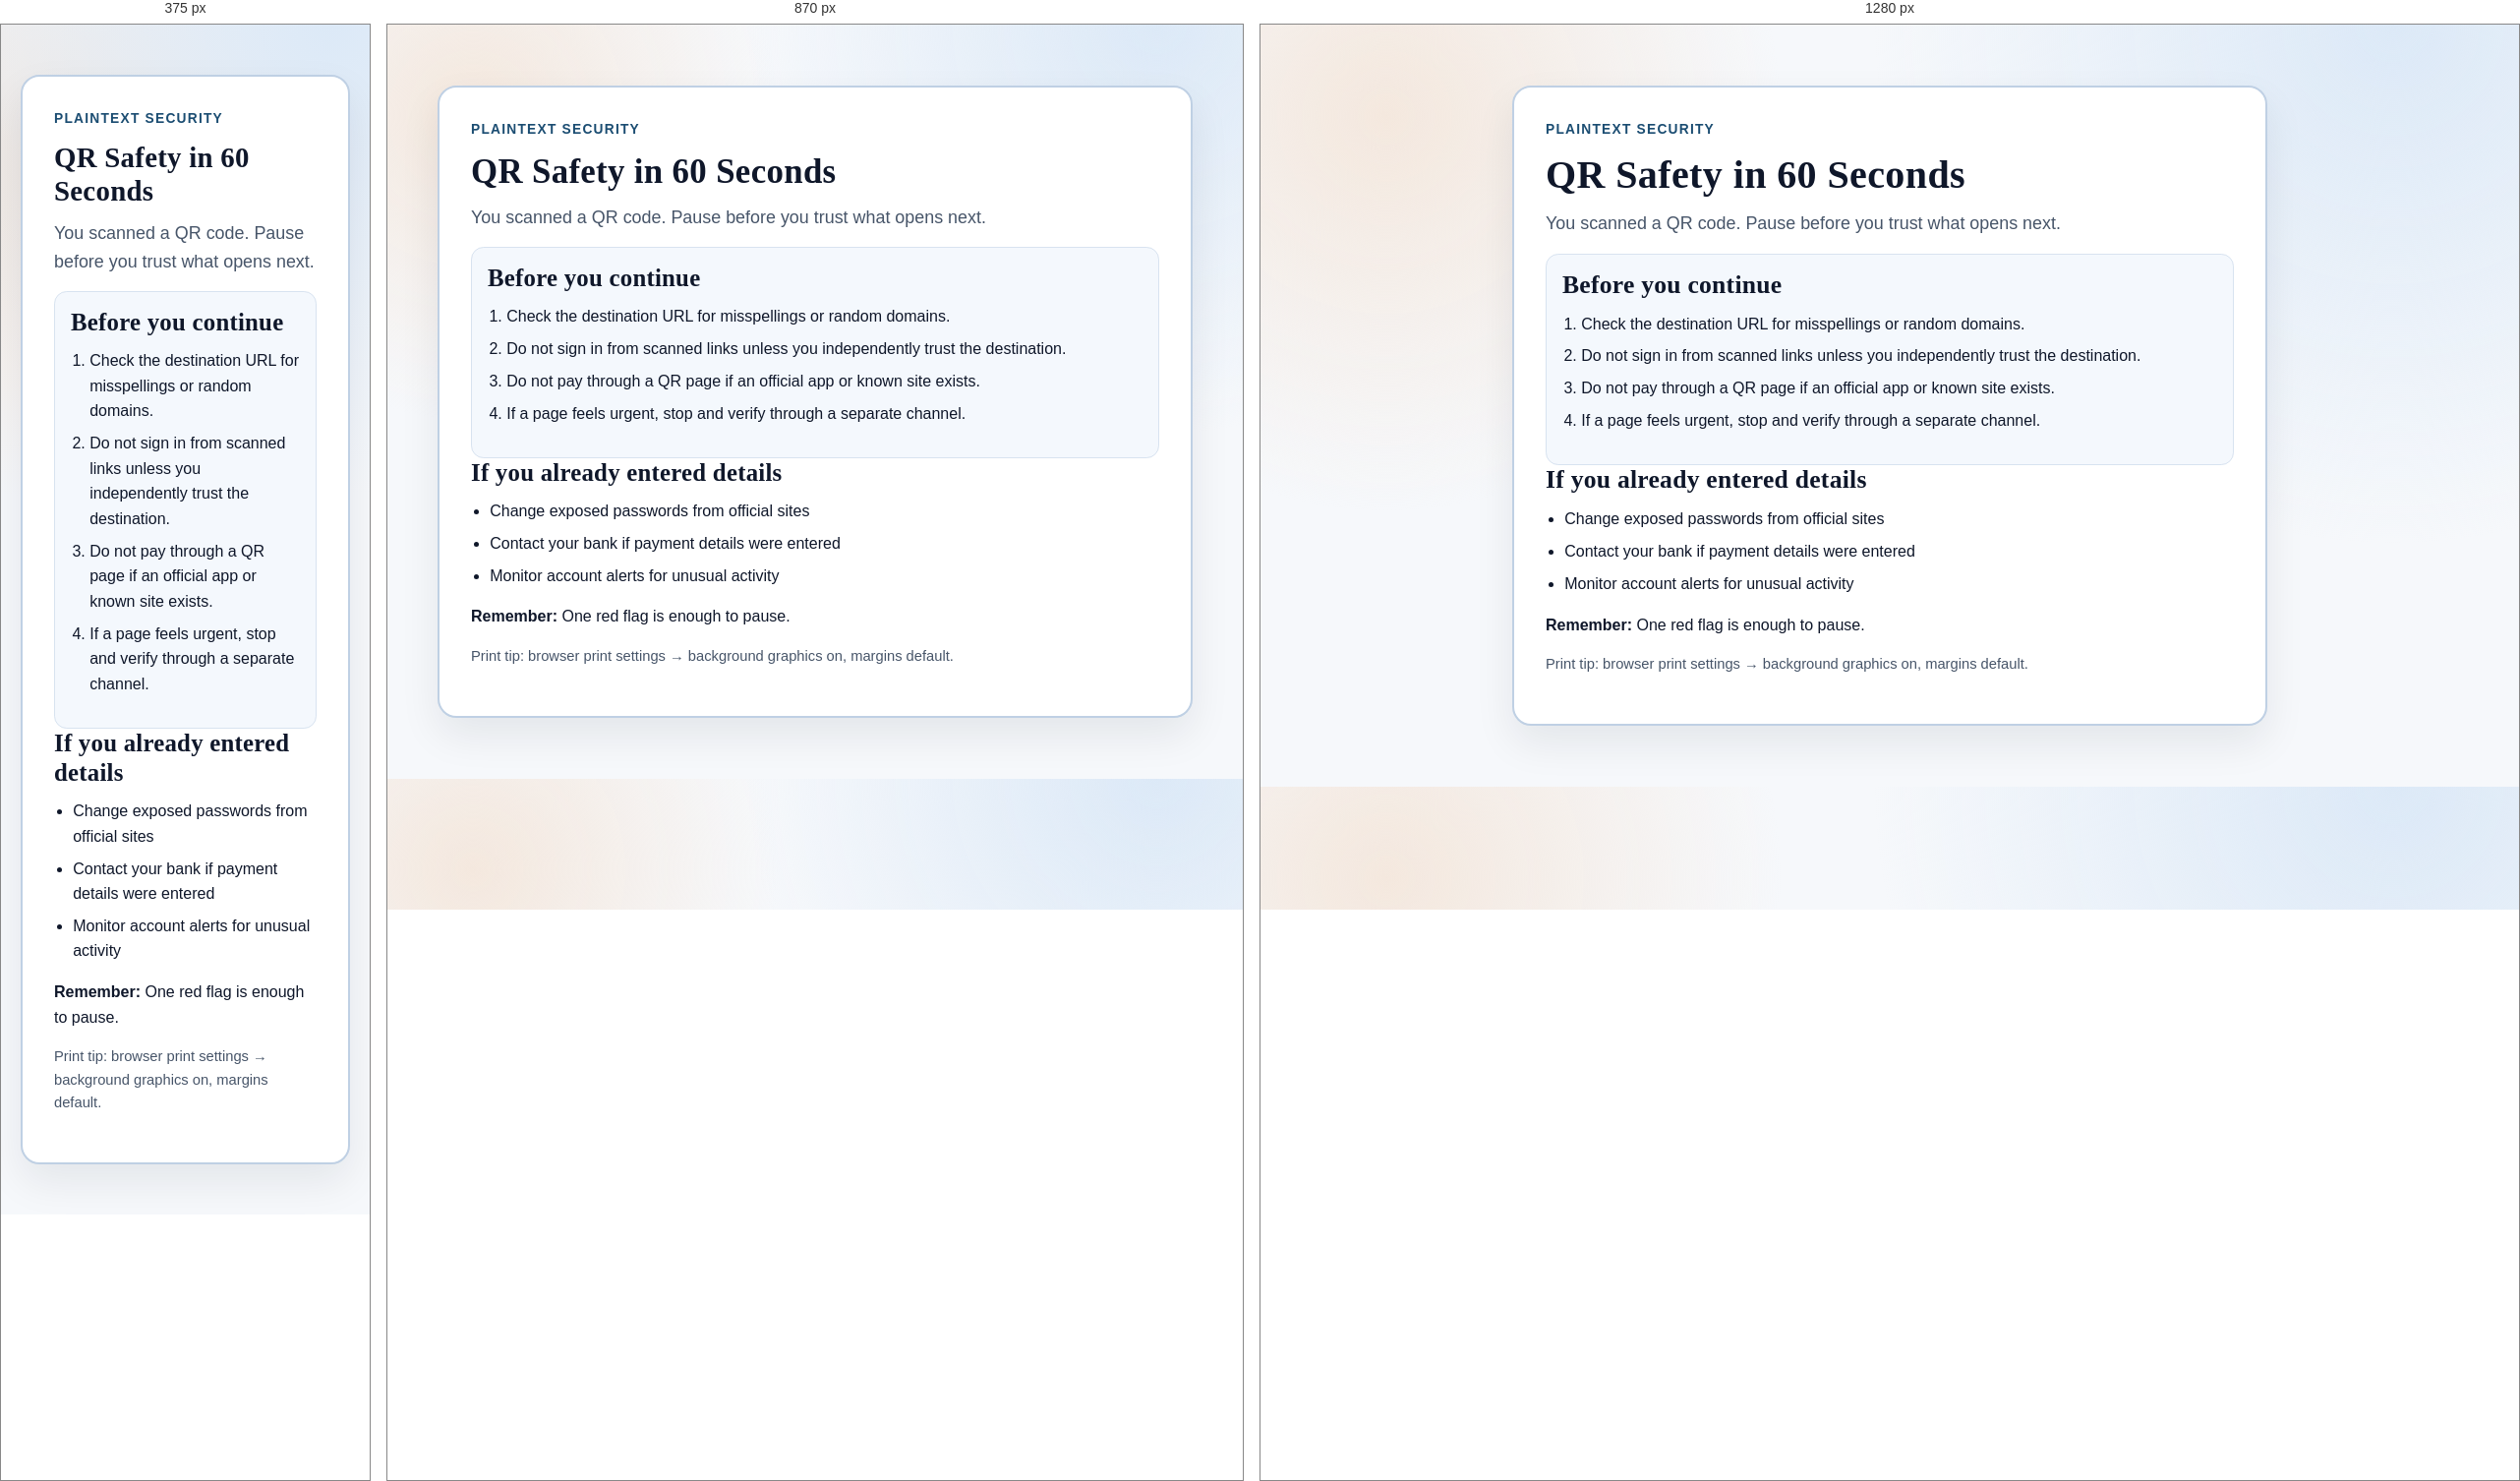
Rendered at 375 px, 870 px and 1280 px, left to right.

<!-- file: printable.html -->
<!doctype html>
<html lang="en">
<head>
  <meta charset="utf-8" />
<meta name="viewport" content="width=device-width, initial-scale=1" />
<title>Printable QR Safety Guide | Plaintext Security</title>
<meta name="description" content="A printable one-page QR safety checklist for quick scam prevention." />
<meta property="og:title" content="Printable QR Safety Guide | Plaintext Security" />
<meta property="og:description" content="A printable one-page QR safety checklist for quick scam prevention." />
<meta property="og:type" content="website" />
<meta property="og:url" content="qr-safety/printable.html" />
<link rel="icon" type="image/svg+xml" href="../assets/images/favicon.svg" />
<link rel="stylesheet" href="../assets/css/base.css" />
<link rel="stylesheet" href="../assets/css/components.css" />
<link rel="stylesheet" href="../assets/css/pages.css" />
</head>
<body data-root="../" data-page="qr-safety">
  <a class="skip-link" href="#main">Skip to main content</a>
  <div data-site-header></div>
  <main id="main">
<section class="section">
  <div class="container">
    <article class="poster" aria-label="Printable QR safety guide">
      <p class="eyebrow">Plaintext Security</p>
      <h1>QR Safety in 60 Seconds</h1>
      <p class="lede">You scanned a QR code. Pause before you trust what opens next.</p>
      <div class="qr-checklist">
        <h2>Before you continue</h2>
        <ol>
          <li>Check the destination URL for misspellings or random domains.</li>
          <li>Do not sign in from scanned links unless you independently trust the destination.</li>
          <li>Do not pay through a QR page if an official app or known site exists.</li>
          <li>If a page feels urgent, stop and verify through a separate channel.</li>
        </ol>
      </div>
      <h2>If you already entered details</h2>
      <ul>
        <li>Change exposed passwords from official sites</li>
        <li>Contact your bank if payment details were entered</li>
        <li>Monitor account alerts for unusual activity</li>
      </ul>
      <p><strong>Remember:</strong> One red flag is enough to pause.</p>
      <p class="subtle">Print tip: browser print settings → background graphics on, margins default.</p>
    </article>
  </div>
</section>

  </main>
  <div data-site-footer></div>
  <script src="../assets/js/content-data.js"></script>
  <script src="../assets/js/site.js"></script>
</body>
</html>


/* @media block from base.css */
@media (max-width: 720px) {
  .section {
    padding: 3.2rem 0;
  }
}

/* @media block from components.css */
@media (max-width: 1020px) {
  .hero-grid,
  .footer-grid,
  .card-grid-3,
  .card-grid-2,
  .form-grid {
    grid-template-columns: 1fr;
  }

  .site-nav {
    display: none;
    position: absolute;
    top: 4.5rem;
    left: 0;
    right: 0;
    background: var(--surface);
    border-top: 1px solid var(--border);
    border-bottom: 1px solid var(--border);
    padding: 0.65rem 1rem 1rem;
  }

  .site-nav.open {
    display: block;
  }

  .site-nav ul {
    flex-direction: column;
    align-items: flex-start;
    gap: 0.15rem;
  }

  .nav-toggle {
    display: inline-flex;
  }
}

/* @media block from pages.css */
@media (max-width: 1020px) {
  .home-highlight,
  .mission,
  .roadmap-kpi {
    grid-template-columns: 1fr;
  }
}